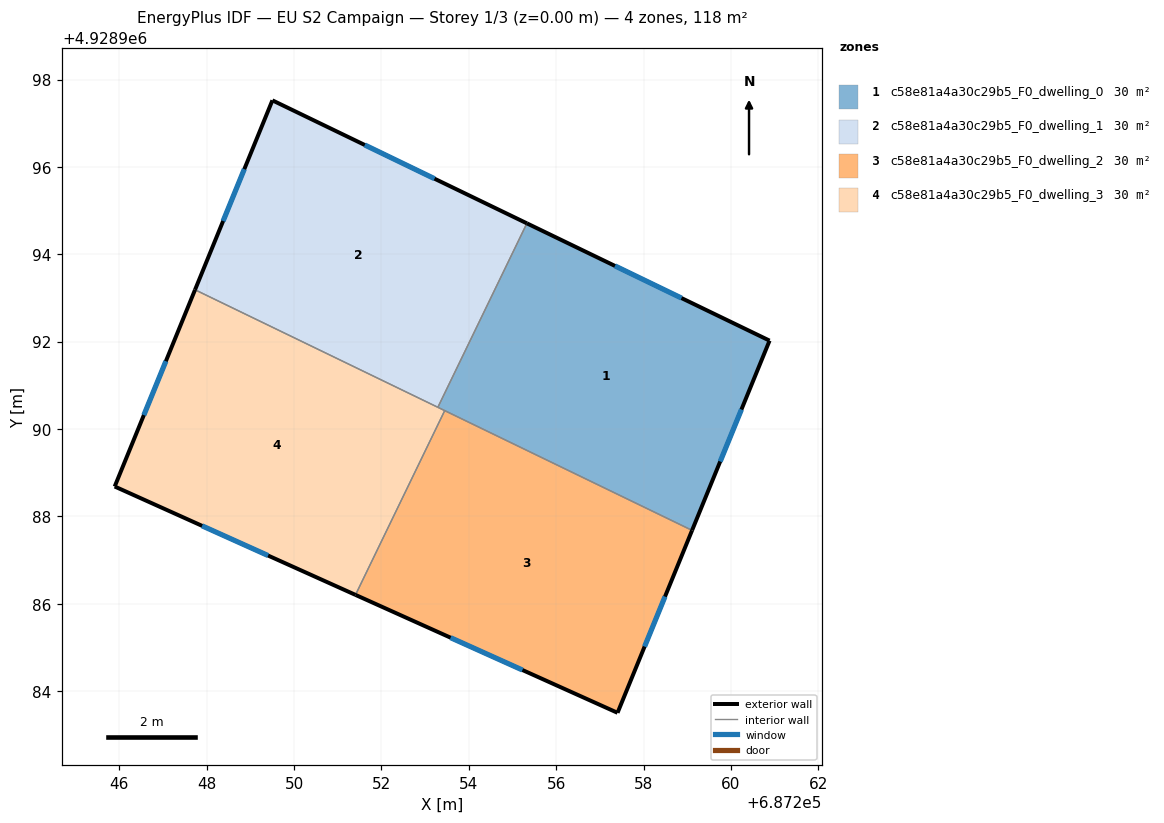
=== STOREY PLAN SPEC (per zone: floor XY polygon, exterior-wall plan segments, windows/doors) ===
zone 1: c58e81a4a30c29b5_F0_dwelling_0  (29.6 m²)
  floor: (687260.88, 4928992.02) (687259.11, 4928987.68) (687253.29, 4928990.50) (687255.33, 4928994.71)
  exterior wall: (687260.88, 4928992.02) – (687255.33, 4928994.71)  [6.2 m]
    window: (687258.87, 4928993.00) – (687257.35, 4928993.73)  [1.4 m²]
  exterior wall: (687259.11, 4928987.68) – (687260.88, 4928992.02)  [4.7 m]
    window: (687259.75, 4928989.26) – (687260.24, 4928990.45)  [1.1 m²]
  interior walls: 3
zone 2: c58e81a4a30c29b5_F0_dwelling_1  (29.6 m²)
  floor: (687255.33, 4928994.71) (687253.29, 4928990.50) (687247.73, 4928993.19) (687249.50, 4928997.52)
  exterior wall: (687255.33, 4928994.71) – (687249.50, 4928997.52)  [6.5 m]
    window: (687253.21, 4928995.73) – (687251.62, 4928996.50)  [1.5 m²]
  exterior wall: (687249.50, 4928997.52) – (687247.73, 4928993.19)  [4.7 m]
    window: (687248.86, 4928995.95) – (687248.38, 4928994.76)  [1.1 m²]
  interior walls: 2
zone 3: c58e81a4a30c29b5_F0_dwelling_2  (29.6 m²)
  floor: (687259.11, 4928987.68) (687257.40, 4928983.50) (687251.41, 4928986.20) (687253.45, 4928990.42)
  exterior wall: (687251.41, 4928986.20) – (687257.40, 4928983.50)  [6.6 m]
    window: (687253.58, 4928985.22) – (687255.23, 4928984.48)  [1.5 m²]
  exterior wall: (687257.40, 4928983.50) – (687259.11, 4928987.68)  [4.5 m]
    window: (687258.02, 4928985.02) – (687258.49, 4928986.17)  [1.0 m²]
  interior walls: 2
zone 4: c58e81a4a30c29b5_F0_dwelling_3  (29.6 m²)
  floor: (687253.45, 4928990.42) (687251.41, 4928986.20) (687245.89, 4928988.68) (687247.73, 4928993.19)
  exterior wall: (687245.89, 4928988.68) – (687251.41, 4928986.20)  [6.0 m]
    window: (687247.89, 4928987.78) – (687249.41, 4928987.10)  [1.4 m²]
  exterior wall: (687247.73, 4928993.19) – (687245.89, 4928988.68)  [4.9 m]
    window: (687247.07, 4928991.55) – (687246.56, 4928990.32)  [1.1 m²]
  interior walls: 3

=== DERIVED (storey summary) ===
Building: EU S2 Campaign
Storey: 1 of 3  (floor level z = 0.00 m)
Storey gross floor area: 118.3 m²
Zones on this storey: 4
  - c58e81a4a30c29b5_F0_dwelling_0: floor 29.6 m²; exterior wall 10.9 m (32.6 m²); 2 window(s) 2.4 m²; WWR 7.5%
  - c58e81a4a30c29b5_F0_dwelling_1: floor 29.6 m²; exterior wall 11.2 m (33.5 m²); 2 window(s) 2.5 m²; WWR 7.5%
  - c58e81a4a30c29b5_F0_dwelling_2: floor 29.6 m²; exterior wall 11.1 m (33.3 m²); 2 window(s) 2.5 m²; WWR 7.5%
  - c58e81a4a30c29b5_F0_dwelling_3: floor 29.6 m²; exterior wall 10.9 m (32.7 m²); 2 window(s) 2.5 m²; WWR 7.5%
Zone adjacency (shared interzone walls):
  - c58e81a4a30c29b5_F0_dwelling_0 ↔ c58e81a4a30c29b5_F0_dwelling_1
  - c58e81a4a30c29b5_F0_dwelling_0 ↔ c58e81a4a30c29b5_F0_dwelling_2
  - c58e81a4a30c29b5_F0_dwelling_0 ↔ c58e81a4a30c29b5_F0_dwelling_3
  - c58e81a4a30c29b5_F0_dwelling_1 ↔ c58e81a4a30c29b5_F0_dwelling_3
  - c58e81a4a30c29b5_F0_dwelling_2 ↔ c58e81a4a30c29b5_F0_dwelling_3